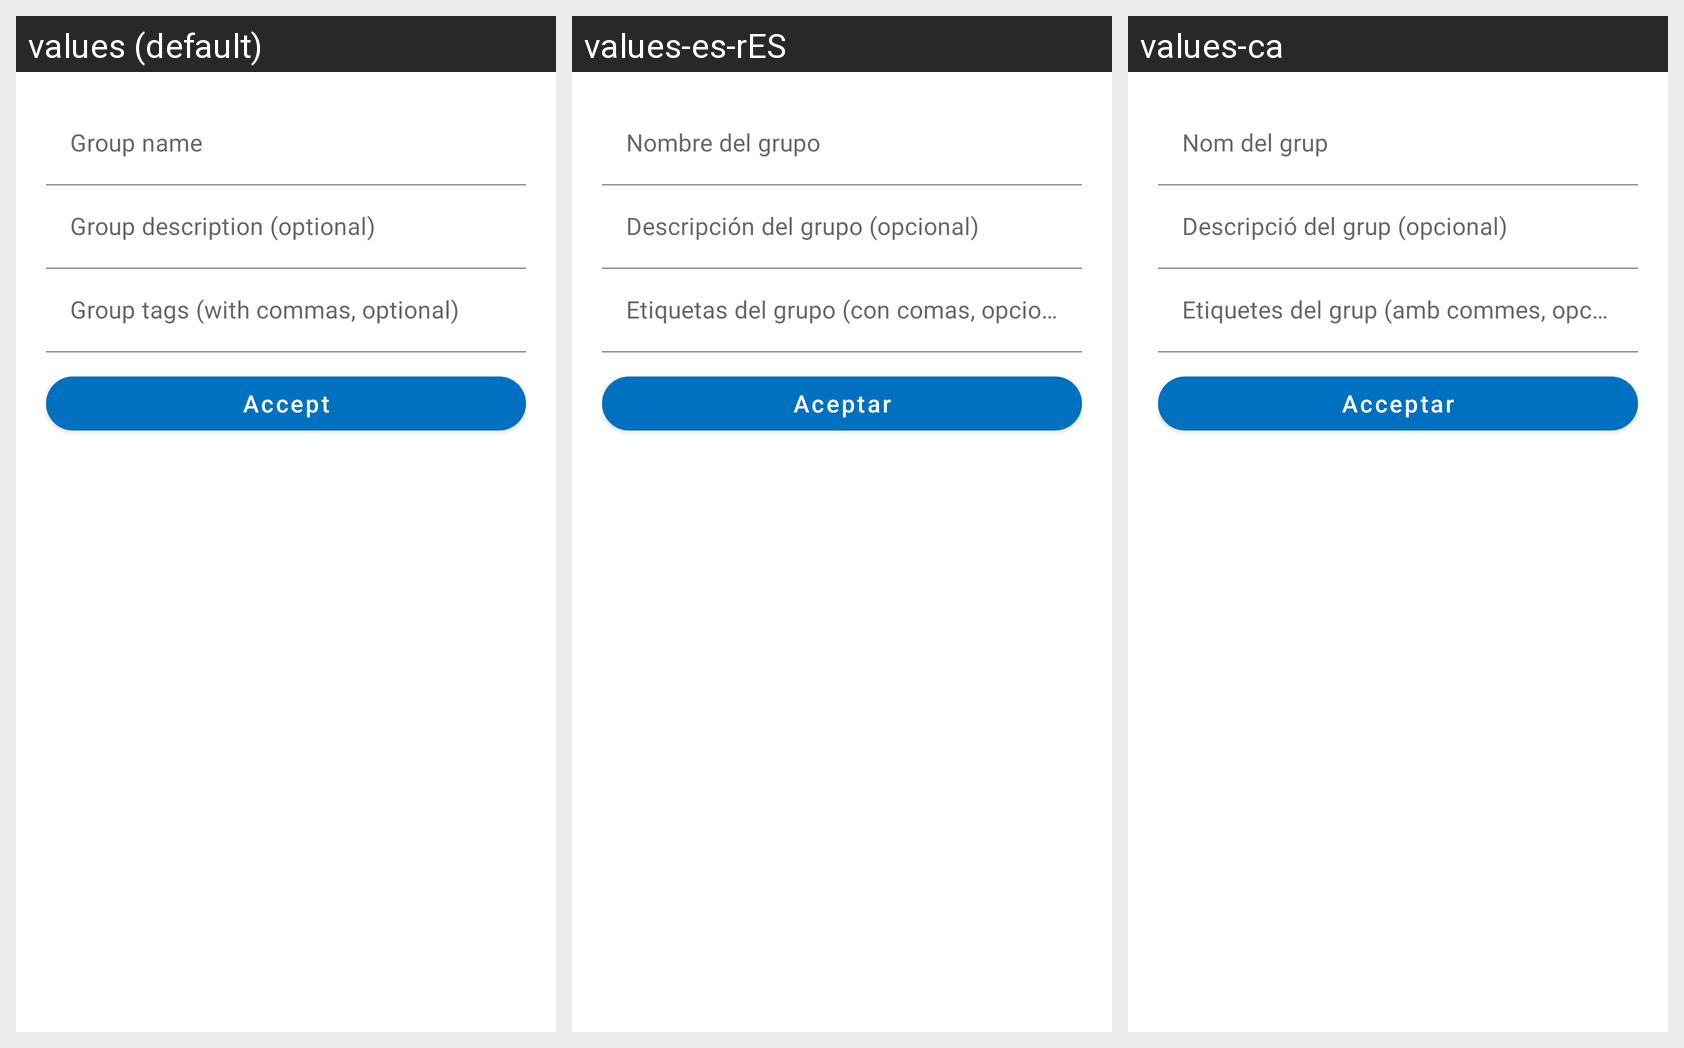

The same Android screen rendered under several of its app's locales, left to right. List the strings drawn on it with the default value and each locale's translation.
Android screen res/layout/new_group_dialog.xml rendered under 3 locales, left to right: values (default), values-es-rES, values-ca. Device: Nexus 5 (rendered at 1080×1920; each locale shown at half size, 540×960, under a caption strip naming it); theme AppTheme.
Strings drawn on this screen, with the default value and each locale's value (text and hints the layout hard-codes, and strings that could not be matched under every locale, appear in the picture but are not listed):

search_group_name
  values: Group name
  values-es-rES: Nombre del grupo
  values-ca: Nom del grup

add_description
  values: Group description (optional)
  values-es-rES: Descripción del grupo (opcional)
  values-ca: Descripció del grup (opcional)

add_group_tag
  values: Group tags (with commas, optional)
  values-es-rES: Etiquetas del grupo (con comas, opcional)
  values-ca: Etiquetes del grup (amb commes, opcional)

accept
  values: Accept
  values-es-rES: Aceptar
  values-ca: Acceptar
